Dataset: dataset_processed (GitHub, snehadpatel/Local-Vegetable-Variety-Classifier). Classes: green chilli Marcha, ladies finger, pointed gourd, ivy gourd, peas.

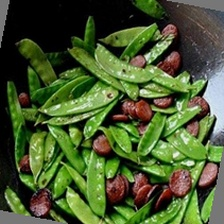
Label: peas

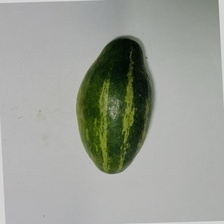
Label: pointed gourd

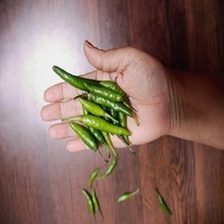
Label: green chilli Marcha

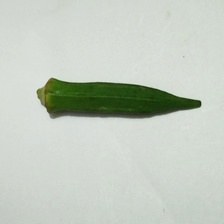
Label: ladies finger

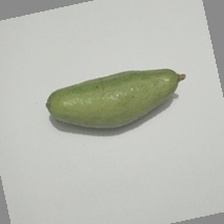
Label: pointed gourd

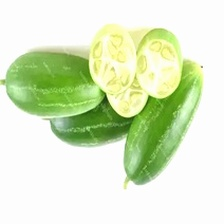
Label: ivy gourd
